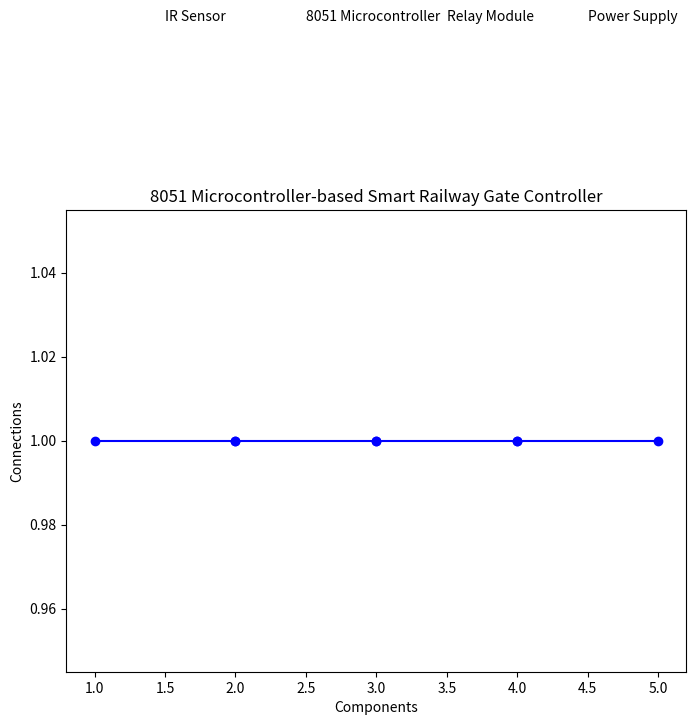
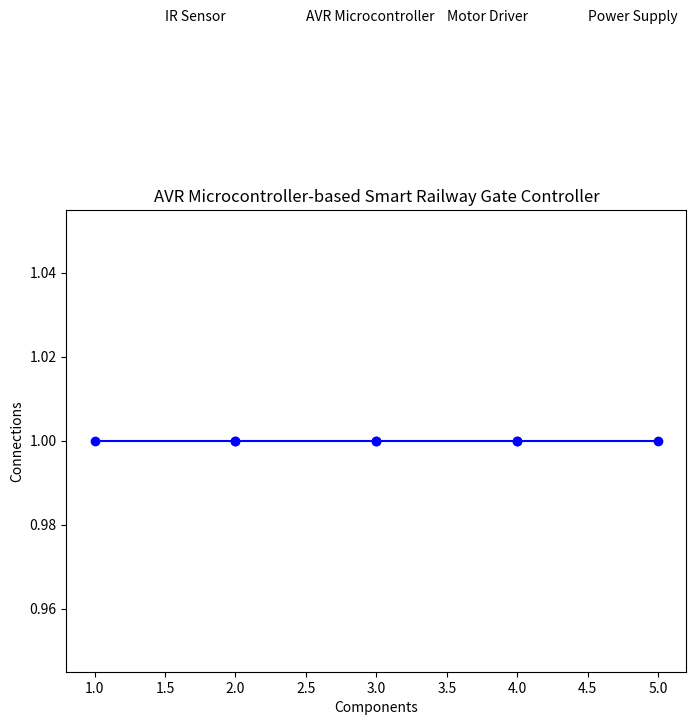

Source code (Python) for these figures, in order:
import matplotlib.pyplot as plt

# Circuit diagram of the 8051 microcontroller-based Smart Railway Gate Controller
plt.figure(figsize=(8, 6))
plt.title("8051 Microcontroller-based Smart Railway Gate Controller")
plt.xlabel("Components")
plt.ylabel("Connections")

# IR Sensor
plt.plot([1, 2], [1, 1], 'bo-')
plt.text(1.5, 1.1, "IR Sensor")

# 8051 Microcontroller
plt.plot([2, 3], [1, 1], 'bo-')
plt.text(2.5, 1.1, "8051 Microcontroller")

# Relay Module
plt.plot([3, 4], [1, 1], 'bo-')
plt.text(3.5, 1.1, "Relay Module")

# Power Supply
plt.plot([4, 5], [1, 1], 'bo-')
plt.text(4.5, 1.1, "Power Supply")

plt.show()
# Circuit diagram of the AVR microcontroller-based Smart Railway Gate Controller
plt.figure(figsize=(8, 6))
plt.title("AVR Microcontroller-based Smart Railway Gate Controller")
plt.xlabel("Components")
plt.ylabel("Connections")

# IR Sensor
plt.plot([1, 2], [1, 1], 'bo-')
plt.text(1.5, 1.1, "IR Sensor")

# AVR Microcontroller
plt.plot([2, 3], [1, 1], 'bo-')
plt.text(2.5, 1.1, "AVR Microcontroller")

# Motor Driver
plt.plot([3, 4], [1, 1], 'bo-')
plt.text(3.5, 1.1, "Motor Driver")

# Power Supply
plt.plot([4, 5], [1, 1], 'bo-')
plt.text(4.5, 1.1, "Power Supply")

plt.show()